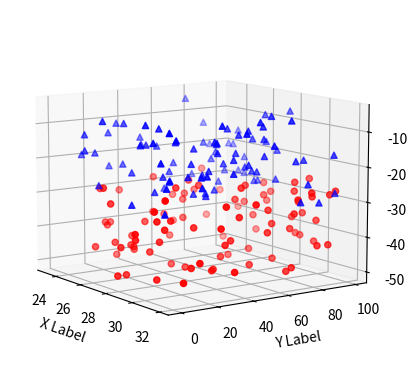

Python code for this plot:
import matplotlib.pyplot as plt
import numpy as np
import pandas as pd
import seaborn as sns

# pierwszy wykres liniowy
# sns.set(rc={'figure.figsize': (8, 8)})
# array = [1, 2, 3, 4]
# sns.lineplot(x=array, y=[x ** 2 for x in array], label='linia nr1', color='red', marker='o', linestyle=':')
# sns.lineplot(x=array, y=[x ** 2 + 1 for x in array], label='linia nr2', color='green', marker='^', linestyle=':')
#
# plt.xlabel('oś x')
# plt.ylabel('oś y')
# plt.title('Wykres liniowy')
# plt.show()

# drugi wykres liniowy
# s = pd.Series(np.random.randn(1000)).cumsum()
# sns.set()
# wykres = sns.relplot(kind='line', data=s, label='linia')
# wykres.fig.set_size_inches(8, 6)
# wykres.fig.suptitle('Wykres liniowy losowych danych')
# wykres.set_xlabels('indeksy')
# wykres.set_ylabels('wartości')
# wykres.add_legend()
# wykres.figure.subplots_adjust(left=0.1, right=0.9, bottom=0.1, top=0.9)
# plt.show()

# trzeci wykres liniowy


# wykres punktowy
# sns.set()
# data = {'a': np.arange(50),
# 		'c': np.random.randint(0, 50, 50),
# 		'd': np.random.randn(50)}
#
# data['b'] = data['a'] + 10 * data['c']
# data['d'] = np.abs(data['d']) * 100
#
# df = pd.DataFrame(data)
# plot = sns.relplot(data=df, x='a', y='b', hue='c', palette='bright', size='d', legend=False)
# plot.fig.set_size_inches(6, 6)
# # plot.set(xticks=data['a'])
# plt.show()

# wykres kolumnowy
# data = {'Kraj': ['Belgia', 'Indie', 'Brazylia', 'Polska'],
# 		'Stolica': ['Bruksela', 'New Delphi', 'Brasilia', 'Warszawa'],
# 		'Kontynent': ['Europa', 'Azja', 'Ameryka Południowa', 'Europa'],
# 		'Populacja': [11190846, 1303171035, 207847528, 38675467]}
#
# df = pd.DataFrame(data)
# sns.set(rc={'figure.figsize': (8, 6)})
# # pierwszy sposób
# # plot = sns.catplot(data=df, x='Kontynent', y='Populacja', kind='bar', ci=None, hue='Kontynent', estimator=np.sum,
# # 				   dodge=False, palette=['red', 'green', 'yellow'], legend_out=False)
# # plot.fig.set_size_inches(8, 6)
# # plot.add_legend(title='Populacja na kontynentach', loc='upper right')
# # plot.fig.suptitle('Populacja na kontynentach')
#
# # drugi sposób
# plot = sns.barplot(data=df, x='Kontynent', y='Populacja', ci=None, hue='Kontynent', estimator=np.sum,
# 				   dodge=False, palette=['red', 'green', 'yellow'])
# plot.legend(title='Populacja na kontynentach')
# plot.set(title='Wykres słupkowy')
# plt.show()

# wykres liniowy 3d
# fig = plt.figure()
# ax = fig.add_subplot(111, projection='3d')
# print(type(ax))
#
# t = np.linspace(0, 2 * np.pi, 100)
# z = t
# x = np.sin(t) * np.cos(t)
# y = np.tan(t)
# ax.plot(x, y, z, label='zadanie 1')
# ax.legend()
# plt.show()

# wykres punktowy 3d

np.random.seed(19680801)


def randrange(n, vmin, vmax):
	return (vmax - vmin) * np.random.rand(n) + vmin


fig = plt.figure()
ax = fig.add_subplot(111, projection='3d')
n = 100

for c, m, zlow, zhigh in [('r', 'o', -50, -25), ('b', '^', -30, -5)]:
	xs = randrange(n, 23, 32)
	ys = randrange(n, 0, 100)
	zs = randrange(n, zlow, zhigh)
	ax.scatter(xs, ys, zs, c=c, marker=m)
ax.set_xlabel('X Label')
ax.set_ylabel('Y Label')
ax.set_zlabel('Z Label')
ax.view_init(elev=10, azim=-35)
plt.show()
